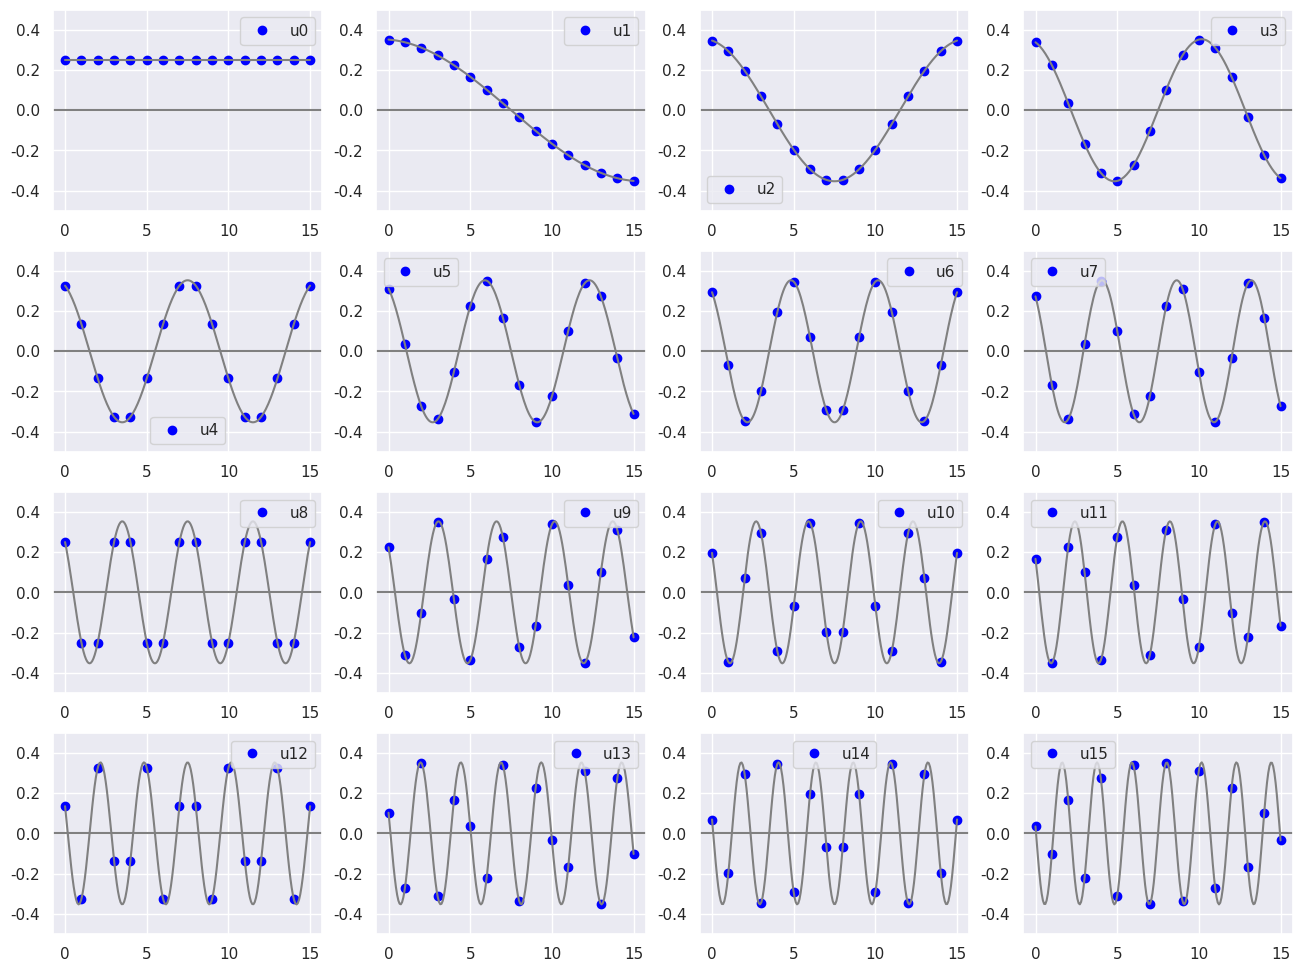
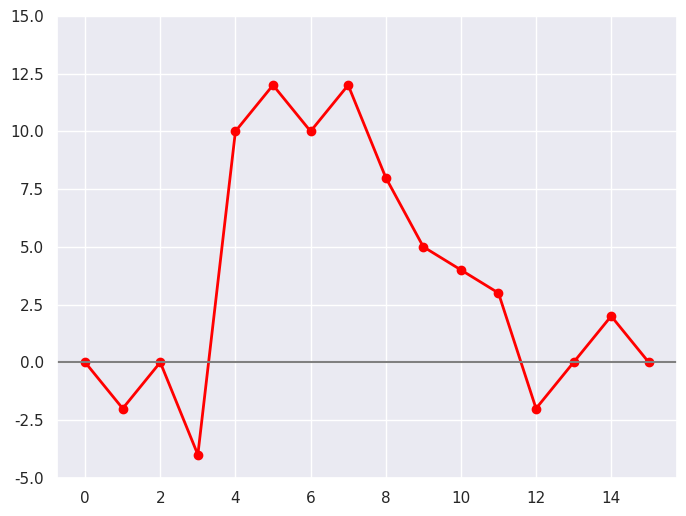

These charts were generated, in order, by the following Python code: (Note: this script raises an exception after producing the figures.)
# いつものいろいろインポート
import numpy as np
import matplotlib.pyplot as plt
import pandas as pd
import seaborn
seaborn.set()

# SciPy の DCT と FFT の関数
from scipy.fft import dct, fft, ifft

u1 = np.array([ 1/2,  1/2,  1/2,  1/2])
u2 = np.array([ 1/2,  1/2, -1/2, -1/2])
u3 = np.array([ 1/2, -1/2,  1/2, -1/2])
u4 = np.array([ 1/2, -1/2, -1/2,  1/2])

print(u1 @ u1)
print(u2 @ u1, u2 @ u2)
print(u3 @ u1, u3 @ u2, u3 @ u3)
print(u4 @ u1, u4 @ u2, u4 @ u3, u4 @ u4)

x = np.array([5, 9, 6, 3])

c1 = u1 @ x
c2 = u2 @ x
c3 = u3 @ x
c4 = u4 @ x
print(c1, c2, c3, c4)

xx = c1 * u1 + c2 * u2 + c3 * u3 + c4 * u4
print(xx)

U = np.vstack([u1, u2, u3, u4]).T
print(U)

U.T @ U

print(U.T @ x)

N = 16
U_dct = dct(np.eye(N), norm='ortho')
U_dct

U_dct.T @ U_dct

fig, ax = plt.subplots(4, 4, figsize=(16, 12))
xp = np.linspace(0, N-1, num=200)
for i in range(4):
    for j in range(4):
        k = i*4 + j
        ax[i][j].plot(U_dct[:, k], 'o', color='blue', label=f'u{k}')
        if k == 0:
            f = np.sqrt(1/N) * np.ones_like(xp)
        else:
            f = np.sqrt(2/N) * np.cos(k*np.pi*(2*xp+1)/(2*N))
        ax[i][j].plot(xp, f, color='gray')
        ax[i][j].set_ylim(-0.5, 0.5)
        ax[i][j].axhline(0, color='gray')
        ax[i][j].legend()
plt.show()

x16 = np.array([0, -2, 0, -4, 10, 12, 10, 12, 8, 5, 4, 3, -2, 0, 2, 0])
print(x16)

fig, ax = plt.subplots(figsize=(8, 6))
ax.plot(x16, '-o', color='red', linewidth=2)
ax.axhline(0, color='gray')
ax.set_ylim(-5, 15)
plt.show()

# x16 の離散コサイン変換
c16 = dct(x16, norm='ortho')

# 上記は次の計算と等価だがより計算量の少ないアルゴリズムを用いているので，
# N が大きい場合は上記の方が圧倒的に速い
# c16 = U_dct.T @ x16

print(c16)

# 展開係数の可視化
fig, ax = plt.subplots(figsize=(8, 6))
ax.stem(c16, markerfmt='o', use_line_collection=True)
ax.set_ylim(-20, 20)
plt.show()

fig, ax = plt.subplots(5, 2, figsize=(16, 12))

### 左側 u3 まで

# z = c[0]*u[0] + c[1]*u[1] + c[2]*u[2] + c[3]*u[3]
z = U_dct[:, :4] @ c16[:4]

ax[0, 0].plot(x16, '-o', color='red', label='x16')
ax[0, 0].plot(z, '-o', color='blue', label='z')
ax[0, 0].axhline(0, color='gray')
ax[0, 0].set_ylim(-5, 15)
ax[0, 0].legend()

for k in range(4):
    ax[k+1, 0].plot(c16[k]*U_dct[:, k], '-o', color='blue', label=f'c{k} * u{k}')
    ax[k+1, 0].axhline(0, color='gray')
    ax[k+1, 0].set_ylim(-5, 15)
    ax[k+1, 0].legend()

### 右側 u7 まで

# z = c[0]*u[0] + ... + c[7]*u[7]
z = U_dct[:, :8] @ c16[:8]

ax[0, 1].plot(x16, '-o', color='red', label='x16')
ax[0, 1].plot(z, '-o', color='blue', label='z')
ax[0, 1].axhline(0, color='gray')
ax[0, 1].set_ylim(-5, 15)
ax[0, 1].legend()

for k in range(4, 8):
    ax[k-3, 1].plot(c16[k]*U_dct[:, k], '-o', color='blue', label=f'c{k} * u{k}')
    ax[k-3, 1].axhline(0, color='gray')
    ax[k-3, 1].set_ylim(-5, 15)
    ax[k-3, 1].legend()

plt.show()

fig, ax = plt.subplots(5, 2, figsize=(16, 12))

### 左側 u11 まで

# z = c[0]*u[0] +  ... + c[11]*u[11]
z = U_dct[:, :12] @ c16[:12]

ax[0, 0].plot(x16, '-o', color='red', label='x16')
ax[0, 0].plot(z, '-o', color='blue', label='z')
ax[0, 0].axhline(0, color='gray')
ax[0, 0].set_ylim(-5, 15)
ax[0, 0].legend()

for k in range(8, 12):
    ax[k-7, 0].plot(c16[k]*U_dct[:, k], '-o', color='blue', label=f'c{k} * u{k}')
    ax[k-7, 0].axhline(0, color='gray')
    ax[k-7, 0].set_ylim(-5, 15)
    ax[k-7, 0].legend()

### 右側 全部

# z = c[0]*u[0] + ... + c[15]*u[15]
z = U_dct @ c16

ax[0, 1].plot(x16, '-o', color='red', label='x16')
ax[0, 1].plot(z, '-o', color='blue', label='z')
ax[0, 1].axhline(0, color='gray')
ax[0, 1].set_ylim(-5, 15)
ax[0, 1].legend()

for k in range(12, 16):
    ax[k-11, 1].plot(c16[k]*U_dct[:, k], '-o', color='blue', label=f'c{k} * u{k}')
    ax[k-11, 1].axhline(0, color='gray')
    ax[k-11, 1].set_ylim(-5, 15)
    ax[k-11, 1].legend()

plt.show()